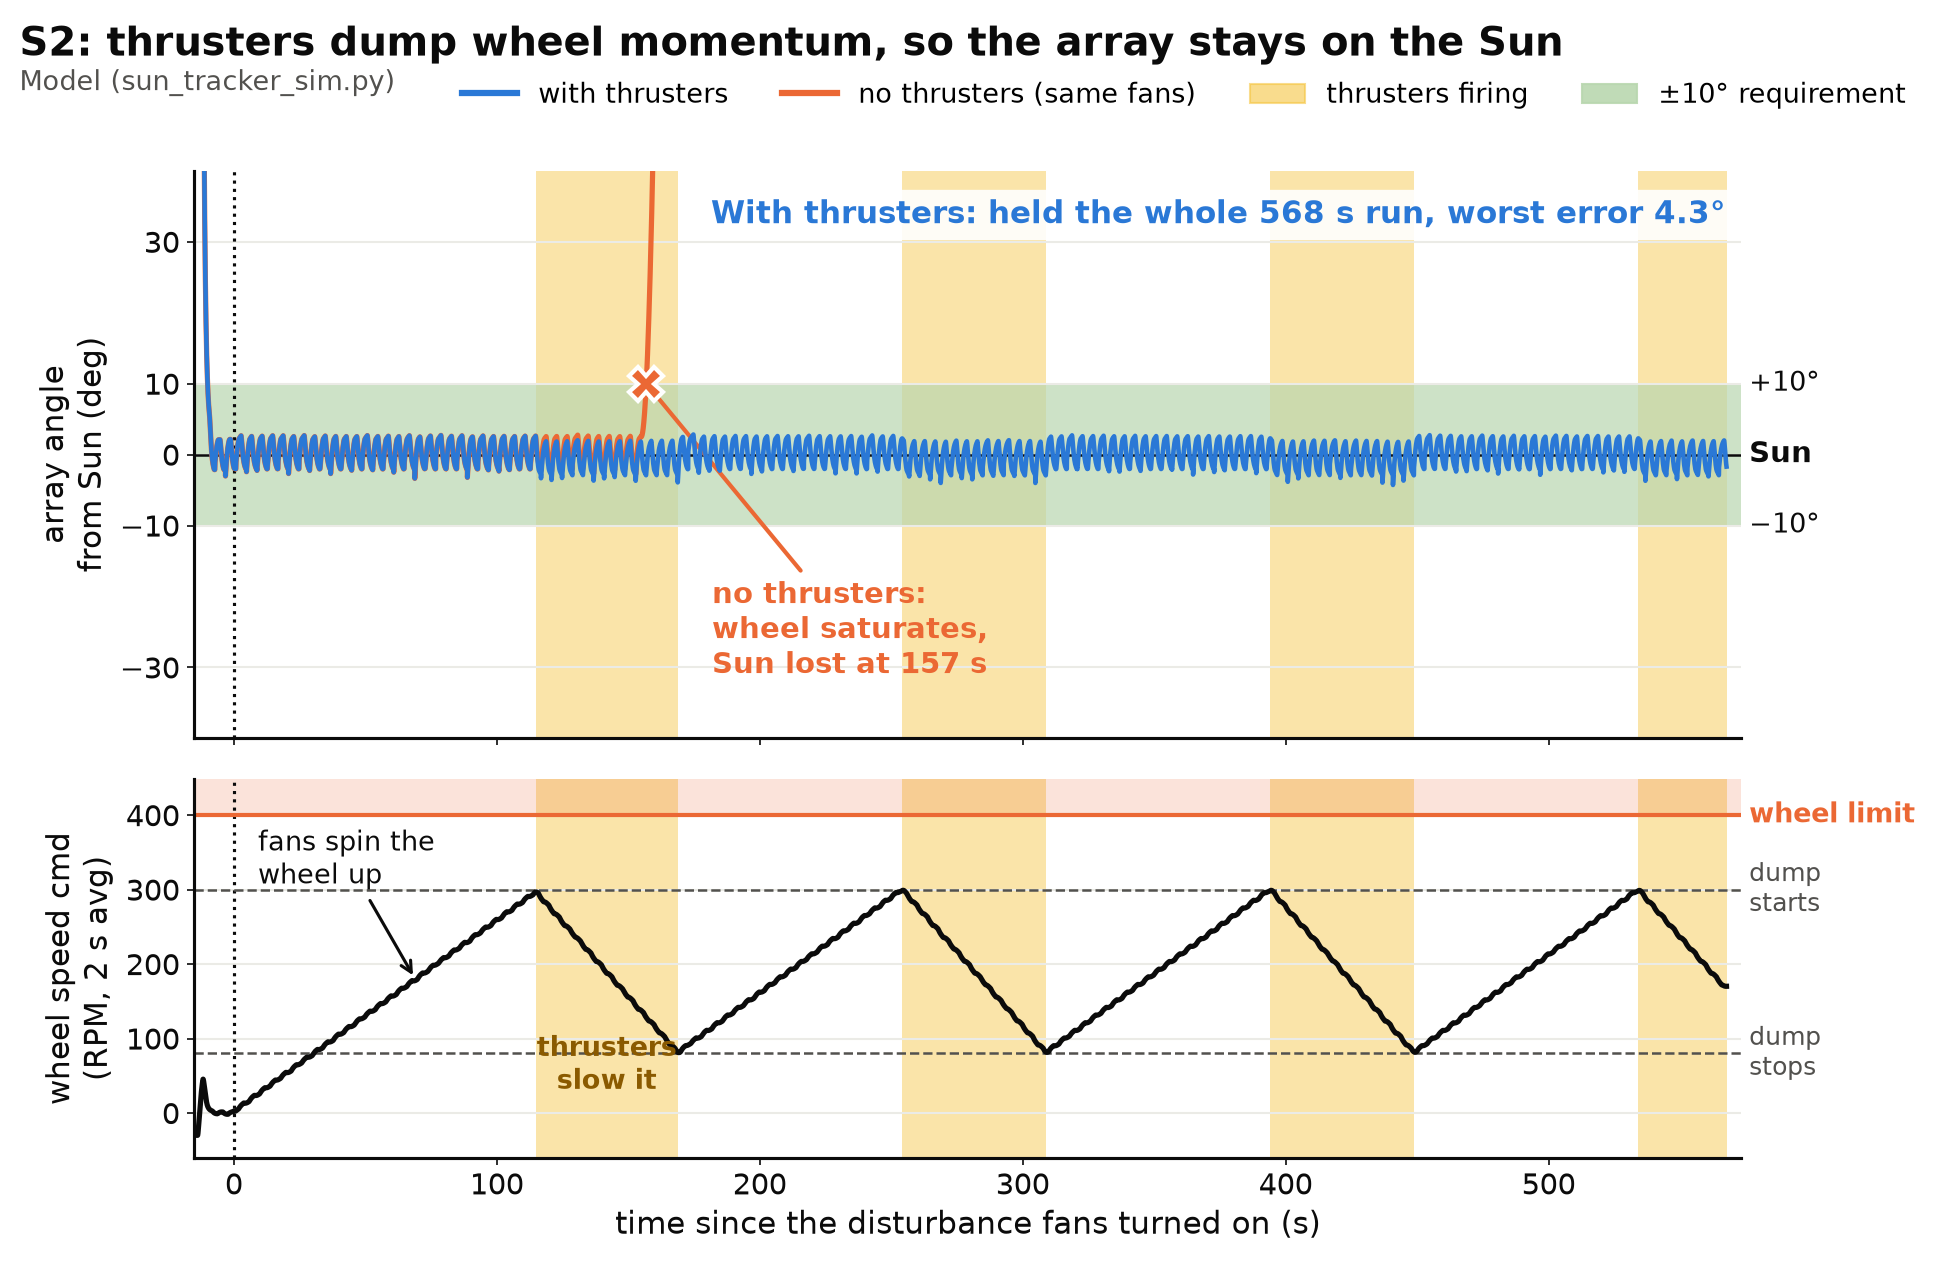

The file beside this chart, header and first rows:
run, t(s), array_angle(deg), phase, wheel(RPM), fan_dist(%), fan_thruster(%), saturated
Model: CCW 70% + thrusters, -14.95, , ACQUIRE, -30.0, 0, 0, 0
Model: CCW 70% + thrusters, -14.9, , ACQUIRE, -30.0, 0, 0, 0
Model: CCW 70% + thrusters, -14.85, , ACQUIRE, -29.9, 0, 0, 0
Model: CCW 70% + thrusters, -14.8, , ACQUIRE, -30.0, 0, 0, 0
Model: CCW 70% + thrusters, -14.75, , ACQUIRE, -30.0, 0, 0, 0
Model: CCW 70% + thrusters, -14.7, , ACQUIRE, -30.0, 0, 0, 0
Model: CCW 70% + thrusters, -14.65, , ACQUIRE, -30.0, 0, 0, 0
Model: CCW 70% + thrusters, -14.6, , ACQUIRE, -30.0, 0, 0, 0
Model: CCW 70% + thrusters, -14.55, , ACQUIRE, -29.9, 0, 0, 0
Model: CCW 70% + thrusters, -14.5, , ACQUIRE, -30.0, 0, 0, 0
Model: CCW 70% + thrusters, -14.45, , ACQUIRE, -30.0, 0, 0, 0
Model: CCW 70% + thrusters, -14.4, , ACQUIRE, -30.0, 0, 0, 0
Model: CCW 70% + thrusters, -14.35, , ACQUIRE, -30.0, 0, 0, 0
Model: CCW 70% + thrusters, -14.3, , ACQUIRE, -30.0, 0, 0, 0
Model: CCW 70% + thrusters, -14.25, , ACQUIRE, -30.0, 0, 0, 0
Model: CCW 70% + thrusters, -14.2, , ACQUIRE, -30.0, 0, 0, 0
Model: CCW 70% + thrusters, -14.15, , ACQUIRE, -30.0, 0, 0, 0
Model: CCW 70% + thrusters, -14.1, , ACQUIRE, -30.0, 0, 0, 0
Model: CCW 70% + thrusters, -14.05, , ACQUIRE, -30.0, 0, 0, 0
Model: CCW 70% + thrusters, -14, , ACQUIRE, -30.0, 0, 0, 0
Model: CCW 70% + thrusters, -13.95, , ACQUIRE, -30.0, 0, 0, 0
Model: CCW 70% + thrusters, -13.9, , ACQUIRE, -30.0, 0, 0, 0
Model: CCW 70% + thrusters, -13.85, , ACQUIRE, -30.0, 0, 0, 0
Model: CCW 70% + thrusters, -13.8, , ACQUIRE, -30.0, 0, 0, 0
Model: CCW 70% + thrusters, -13.75, , ACQUIRE, -30.0, 0, 0, 0
Model: CCW 70% + thrusters, -13.7, , ACQUIRE, -30.0, 0, 0, 0
Model: CCW 70% + thrusters, -13.65, , ACQUIRE, -30.0, 0, 0, 0
Model: CCW 70% + thrusters, -13.6, , ACQUIRE, -30.0, 0, 0, 0
Model: CCW 70% + thrusters, -13.55, , ACQUIRE, -30.0, 0, 0, 0
Model: CCW 70% + thrusters, -13.5, , ACQUIRE, -30.0, 0, 0, 0
Model: CCW 70% + thrusters, -13.45, , ACQUIRE, -30.0, 0, 0, 0
Model: CCW 70% + thrusters, -13.4, , ACQUIRE, -30.0, 0, 0, 0
Model: CCW 70% + thrusters, -13.35, , ACQUIRE, -30.0, 0, 0, 0
Model: CCW 70% + thrusters, -13.3, , ACQUIRE, -30.0, 0, 0, 0
Model: CCW 70% + thrusters, -13.25, , ACQUIRE, -30.0, 0, 0, 0
Model: CCW 70% + thrusters, -13.2, , ACQUIRE, -30.0, 0, 0, 0
Model: CCW 70% + thrusters, -13.15, , ACQUIRE, -30.1, 0, 0, 0
Model: CCW 70% + thrusters, -13.1, , ACQUIRE, -30.1, 0, 0, 0
Model: CCW 70% + thrusters, -13.05, , ACQUIRE, -30.0, 0, 0, 0
Model: CCW 70% + thrusters, -13, , ACQUIRE, -30.0, 0, 0, 0
Model: CCW 70% + thrusters, -12.95, , ACQUIRE, -30.0, 0, 0, 0
Model: CCW 70% + thrusters, -12.9, , ACQUIRE, -30.1, 0, 0, 0
Model: CCW 70% + thrusters, -12.85, , ACQUIRE, -30.0, 0, 0, 0
Model: CCW 70% + thrusters, -12.8, 154, TRACK, -30.0, 0, 0, 0
Model: CCW 70% + thrusters, -12.75, 154.7, TRACK, -9.9, 0, 0, 0
Model: CCW 70% + thrusters, -12.7, 154.1, TRACK, 9.2, 0, 0, 0
Model: CCW 70% + thrusters, -12.65, 152, TRACK, 27.5, 0, 0, 0
Model: CCW 70% + thrusters, -12.6, 148.9, TRACK, 40.5, 0, 0, 0
Model: CCW 70% + thrusters, -12.55, 145.3, TRACK, 48.4, 0, 0, 0
Model: CCW 70% + thrusters, -12.5, 141.3, TRACK, 53.1, 0, 0, 0
Model: CCW 70% + thrusters, -12.45, 137.1, TRACK, 56.0, 0, 0, 0
Model: CCW 70% + thrusters, -12.4, 132.8, TRACK, 57.6, 0, 0, 0
Model: CCW 70% + thrusters, -12.35, 128.4, TRACK, 58.6, 0, 0, 0
Model: CCW 70% + thrusters, -12.3, 124, TRACK, 59.2, 0, 0, 0
Model: CCW 70% + thrusters, -12.25, 119.5, TRACK, 59.6, 0, 0, 0
Model: CCW 70% + thrusters, -12.2, 115, TRACK, 59.9, 0, 0, 0
Model: CCW 70% + thrusters, -12.15, 110.5, TRACK, 60.0, 0, 0, 0
Model: CCW 70% + thrusters, -12.1, 106, TRACK, 60.1, 0, 0, 0
Model: CCW 70% + thrusters, -12.05, 101.5, TRACK, 60.1, 0, 0, 0
Model: CCW 70% + thrusters, -12, 97.03, TRACK, 60.1, 0, 0, 0
... 11,593 more rows
